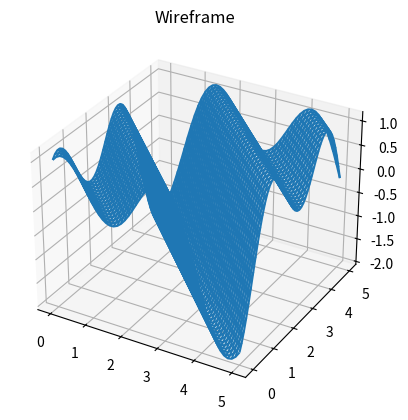

Here is the Python script that generated this plot:
import matplotlib.pyplot as plt
import numpy as np

c = 1

w = lambda x, t: np.sin(x + c * t)
v = lambda x, t: np.sin(x + c * t) + np.cos(2 * x + 2 * c * t)

[x, y] = np.meshgrid(np.linspace(0, 5), np.linspace(0,5))
z = v(x, y)

fig = plt.figure(1)
ax = fig.add_subplot(projection='3d')
ax.plot_wireframe(x, y, z)

plt.title('Wireframe')
# ax.set_xlabel(xlabel)
# ax.set_ylabel(ylabel)
# ax.set_zlabel(zlabel)
plt.show()